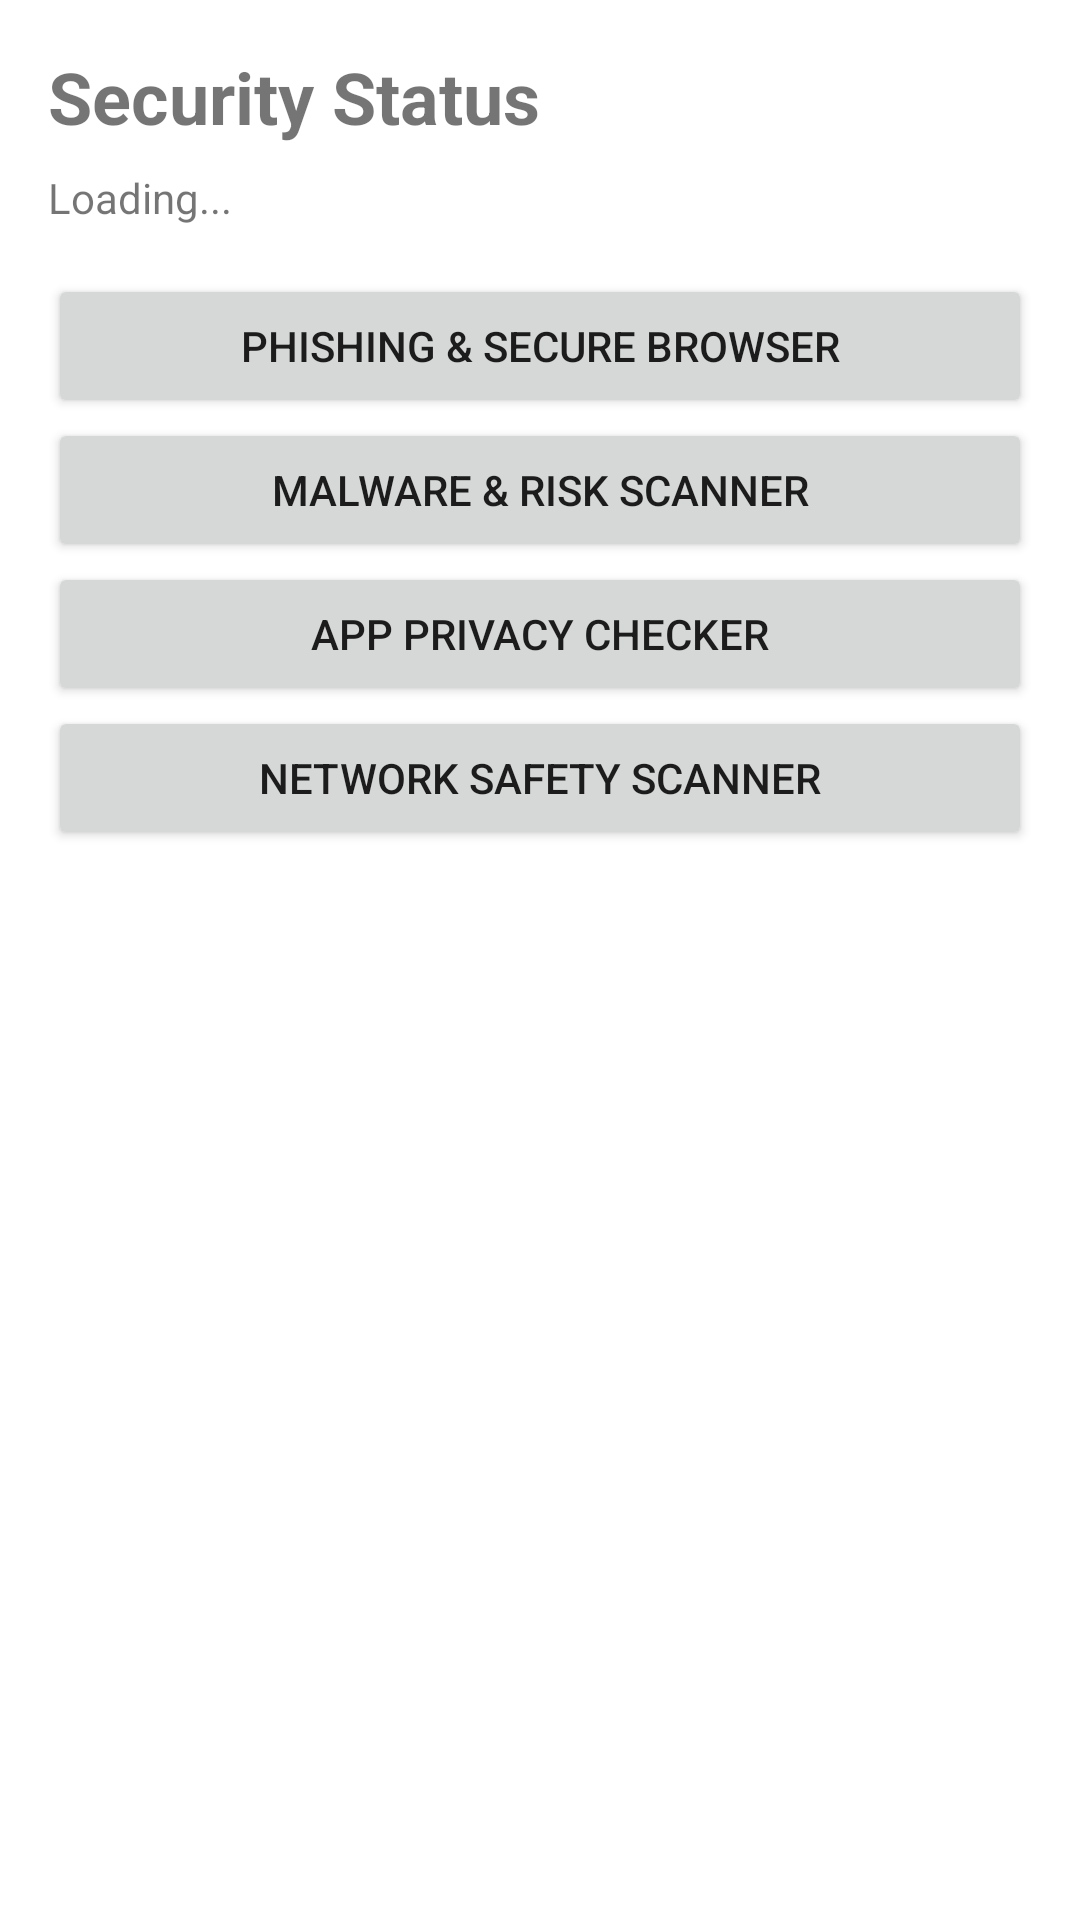

Here is an Android app screen rendered from its layout file. Give the layout XML and the strings, colors and styles it references.
<!-- AndroidManifest.xml: application theme Theme.ThreatSurfaceShield -->
<!-- res/layout/activity_security_dashboard.xml -->
<?xml version="1.0" encoding="utf-8"?>
<LinearLayout xmlns:android="http://schemas.android.com/apk/res/android"
    android:layout_width="match_parent"
    android:layout_height="match_parent"
    android:orientation="vertical"
    android:padding="16dp">

    <TextView
        android:id="@+id/dashboardHeadlineText"
        android:layout_width="wrap_content"
        android:layout_height="wrap_content"
        android:text="Security Status"
        android:textSize="24sp"
        android:textStyle="bold" />

    <TextView
        android:id="@+id/dashboardDetailText"
        android:layout_width="match_parent"
        android:layout_height="wrap_content"
        android:layout_marginTop="8dp"
        android:text="Loading..." />

    <Button
        android:id="@+id/openPhishingButton"
        android:layout_width="match_parent"
        android:layout_height="wrap_content"
        android:layout_marginTop="16dp"
        android:text="Phishing &amp; Secure Browser" />

    <Button
        android:id="@+id/openMalwareButton"
        android:layout_width="match_parent"
        android:layout_height="wrap_content"
        android:text="Malware &amp; Risk Scanner" />

    <Button
        android:id="@+id/openPrivacyButton"
        android:layout_width="match_parent"
        android:layout_height="wrap_content"
        android:text="App Privacy Checker" />

    <Button
        android:id="@+id/openNetworkButton"
        android:layout_width="match_parent"
        android:layout_height="wrap_content"
        android:text="Network Safety Scanner" />

</LinearLayout>
<!-- resources referenced by this layout -->
<resources>
  <style name="Theme.ThreatSurfaceShield" parent="Theme.MaterialComponents.DayNight.NoActionBar">
          <item name="colorPrimary">@color/mcafeeRed</item>
          <item name="colorPrimaryVariant">@color/mcafeeRedDark</item>
          <item name="colorOnPrimary">@android:color/white</item>
          <item name="android:statusBarColor">@color/mcafeeRedDark</item>
          <item name="android:navigationBarColor">@android:color/black</item>
      </style>
  <color name="mcafeeRed">#C8102E</color>
  <color name="mcafeeRedDark">#A20D24</color>
</resources>
